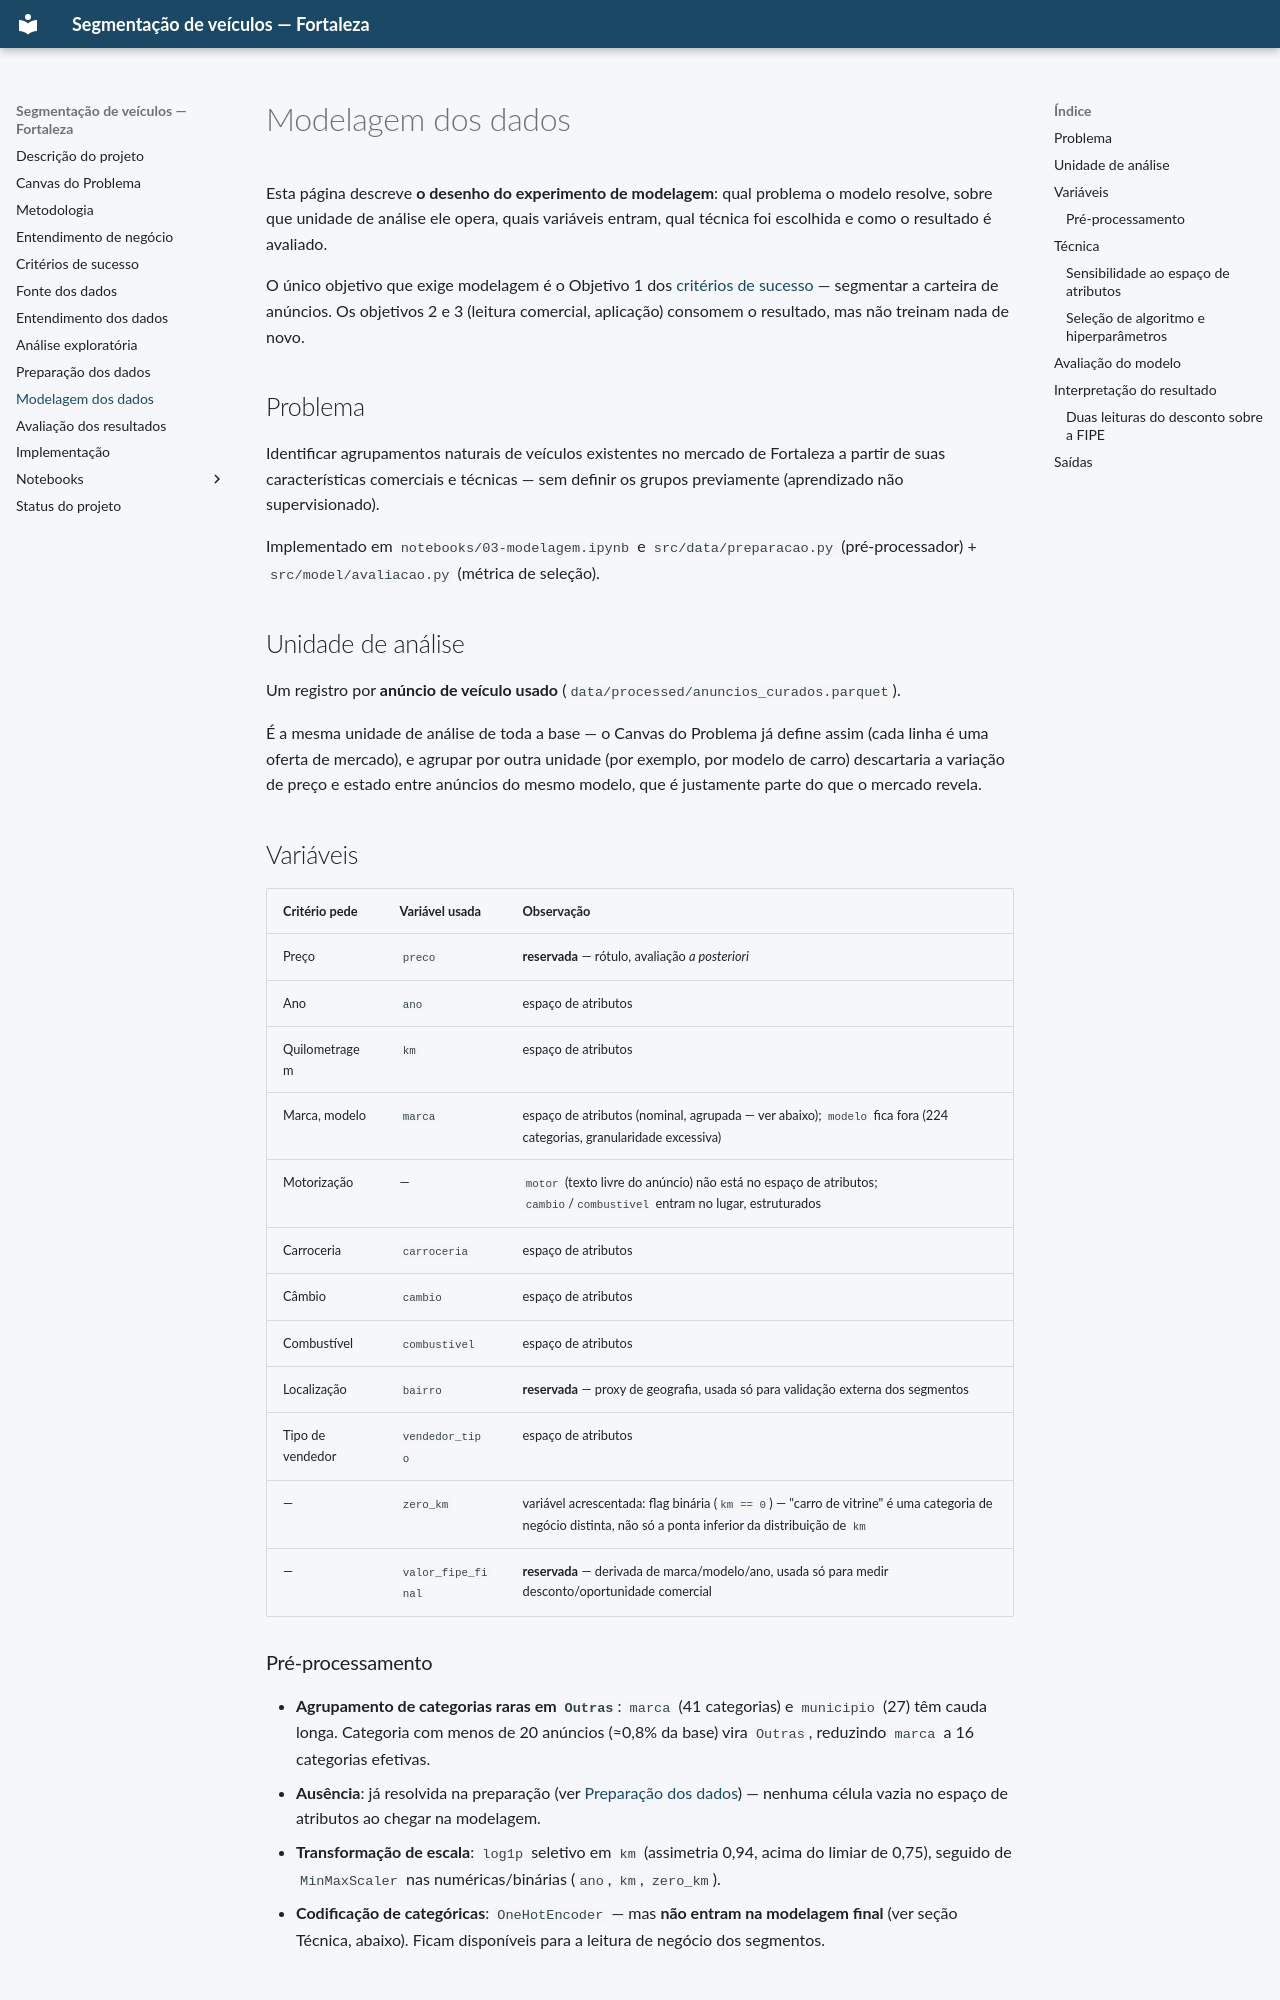

repository: venicios1997/analise_veicular_fortaleza · page: modelagem/index.html · generator: mkdocs

# Modelagem dos dados

Esta página descreve **o desenho do experimento de modelagem**: qual problema o modelo
resolve, sobre que unidade de análise ele opera, quais variáveis entram, qual técnica foi
escolhida e como o resultado é avaliado.

O único objetivo que exige modelagem é o Objetivo 1 dos
[critérios de sucesso](criterios-sucesso.md) — segmentar a carteira de anúncios.
Os objetivos 2 e 3 (leitura comercial, aplicação) consomem o resultado, mas não
treinam nada de novo.

## Problema

Identificar agrupamentos naturais de veículos existentes no mercado de
Fortaleza a partir de suas características comerciais e técnicas — sem definir
os grupos previamente (aprendizado não supervisionado).

Implementado em `notebooks/03-modelagem.ipynb` e `src/data/preparacao.py`
(pré-processador) + `src/model/avaliacao.py` (métrica de seleção).

## Unidade de análise

Um registro por **anúncio de veículo usado** (`data/processed/anuncios_curados.parquet`).

É a mesma unidade de análise de toda a base — o Canvas do Problema já define
assim (cada linha é uma oferta de mercado), e agrupar por outra unidade (por
exemplo, por modelo de carro) descartaria a variação de preço e estado entre
anúncios do mesmo modelo, que é justamente parte do que o mercado revela.

## Variáveis

| Critério pede | Variável usada | Observação |
|:---|:---|:---|
| Preço | `preco` | **reservada** — rótulo, avaliação *a posteriori* |
| Ano | `ano` | espaço de atributos |
| Quilometragem | `km` | espaço de atributos |
| Marca, modelo | `marca` | espaço de atributos (nominal, agrupada — ver abaixo); `modelo` fica fora (224 categorias, granularidade excessiva) |
| Motorização | — | `motor` (texto livre do anúncio) não está no espaço de atributos; `cambio`/`combustivel` entram no lugar, estruturados |
| Carroceria | `carroceria` | espaço de atributos |
| Câmbio | `cambio` | espaço de atributos |
| Combustível | `combustivel` | espaço de atributos |
| Localização | `bairro` | **reservada** — proxy de geografia, usada só para validação externa dos segmentos |
| Tipo de vendedor | `vendedor_tipo` | espaço de atributos |
| — | `zero_km` | variável acrescentada: flag binária (`km == 0`) — "carro de vitrine" é uma categoria de negócio distinta, não só a ponta inferior da distribuição de `km` |
| — | `valor_fipe_final` | **reservada** — derivada de marca/modelo/ano, usada só para medir desconto/oportunidade comercial |

### Pré-processamento

- **Agrupamento de categorias raras em `Outras`**: `marca` (41 categorias) e
  `municipio` (27) têm cauda longa. Categoria com menos de 20 anúncios
  (≈0,8% da base) vira `Outras`, reduzindo `marca` a 16 categorias efetivas.
- **Ausência**: já resolvida na preparação (ver [Preparação dos dados](preparacao.md))
  — nenhuma célula vazia no espaço de atributos ao chegar na modelagem.
- **Transformação de escala**: `log1p` seletivo em `km` (assimetria 0,94, acima
  do limiar de 0,75), seguido de `MinMaxScaler` nas numéricas/binárias
  (`ano`, `km`, `zero_km`).
- **Codificação de categóricas**: `OneHotEncoder` — mas **não entram na
  modelagem final** (ver seção Técnica, abaixo). Ficam disponíveis para a
  leitura de negócio dos segmentos.
